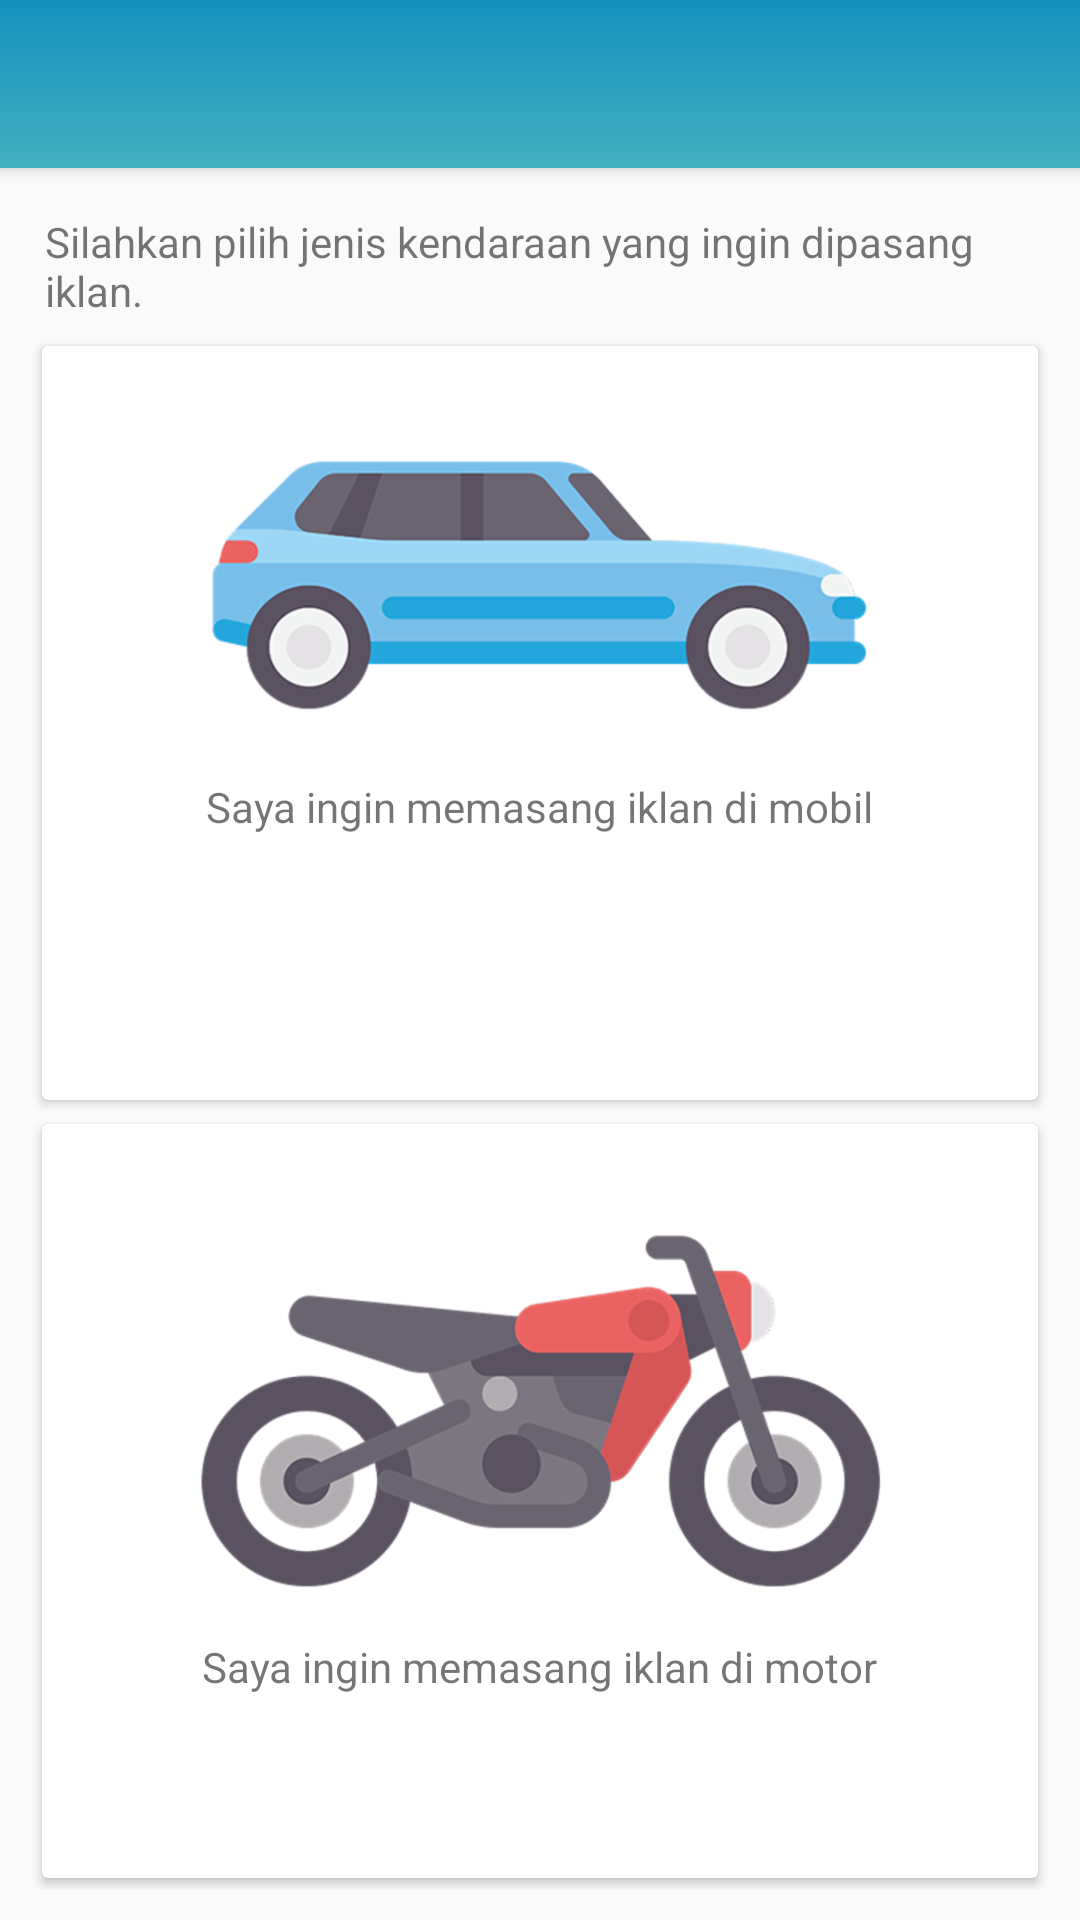

Here is an Android app screen rendered from its layout file. Give the layout XML and the strings, colors and styles it references.
<!-- AndroidManifest.xml: application theme AppTheme -->
<!-- res/layout/activity_register.xml -->
<?xml version="1.0" encoding="utf-8"?>
<LinearLayout xmlns:android="http://schemas.android.com/apk/res/android"
    xmlns:app="http://schemas.android.com/apk/res-auto"
    android:layout_width="match_parent"
    android:layout_height="match_parent"
    android:orientation="vertical">

    <android.support.v7.widget.Toolbar
        android:id="@+id/tbToolbar"
        android:layout_width="match_parent"
        android:layout_height="?attr/actionBarSize"
        android:background="@drawable/toolbar_gradient"
        android:elevation="4dp"
        android:theme="@style/AppTheme.AppBarOverlay"
        app:popupTheme="@style/AppTheme.PopupOverlay">

    </android.support.v7.widget.Toolbar>

    <LinearLayout
        android:layout_width="match_parent"
        android:layout_height="match_parent"
        android:orientation="vertical"
        android:padding="10dp">

        <TextView
            android:layout_width="match_parent"
            android:layout_height="wrap_content"
            android:padding="5dp"
            android:text="@string/silahkan_pilih_jenis_kendaraan_yang_ingin_dipasang_iklan" />

        <android.support.v7.widget.CardView
            android:id="@+id/cvMobil"
            android:layout_width="match_parent"
            android:layout_height="match_parent"
            android:layout_margin="4dp"
            android:layout_weight="1"
            android:elevation="4dp"
            android:padding="4dp">

            <LinearLayout
                android:layout_width="match_parent"
                android:layout_height="wrap_content"
                android:orientation="vertical">

                <ImageView
                    android:layout_width="match_parent"
                    android:layout_height="wrap_content"
                    android:layout_gravity="center_horizontal"
                    android:adjustViewBounds="true"
                    android:paddingLeft="50dp"
                    android:paddingRight="50dp"
                    android:paddingTop="20dp"
                    android:src="@drawable/car2" />

                <TextView
                    android:layout_width="wrap_content"
                    android:layout_height="wrap_content"
                    android:layout_gravity="center_horizontal"
                    android:text="@string/saya_ingin_memasang_iklan_di_mobil" />

            </LinearLayout>

        </android.support.v7.widget.CardView>

        <android.support.v7.widget.CardView
            android:id="@+id/cvMotor"
            android:layout_width="match_parent"
            android:layout_height="match_parent"
            android:layout_margin="4dp"
            android:layout_weight="1"
            android:elevation="4dp"
            android:padding="4dp">

            <LinearLayout
                android:layout_width="match_parent"
                android:layout_height="wrap_content"
                android:orientation="vertical">

                <ImageView
                    android:layout_width="match_parent"
                    android:layout_height="wrap_content"
                    android:layout_gravity="center_horizontal"
                    android:adjustViewBounds="true"
                    android:paddingLeft="50dp"
                    android:paddingRight="50dp"
                    android:paddingTop="20dp"
                    android:src="@drawable/motor2" />

                <TextView
                    android:layout_width="wrap_content"
                    android:layout_height="wrap_content"
                    android:layout_gravity="center_horizontal"
                    android:text="@string/saya_ingin_memasang_iklan_di_motor" />

            </LinearLayout>

        </android.support.v7.widget.CardView>

    </LinearLayout>


</LinearLayout>
<!-- resources referenced by this layout -->
<resources>
  <!-- drawable car2: png bitmap (drawable-hdpi, 20377 bytes) -->
  <!-- drawable motor2: png bitmap (drawable-hdpi, 35672 bytes) -->
  <!-- drawable toolbar_gradient (drawable) -->
  <?xml version="1.0" encoding="utf-8"?>
  <shape xmlns:android="http://schemas.android.com/apk/res/android"
      android:shape="rectangle">
  
      <gradient
          android:angle="90"
          android:endColor="#1590C0"
          android:startColor="#42B0BF"
          android:type="linear" />
  
  </shape>
  <string name="saya_ingin_memasang_iklan_di_mobil">Saya ingin memasang iklan di mobil</string>
  <string name="saya_ingin_memasang_iklan_di_motor">Saya ingin memasang iklan di motor</string>
  <string name="silahkan_pilih_jenis_kendaraan_yang_ingin_dipasang_iklan">Silahkan pilih jenis kendaraan yang ingin dipasang iklan.</string>
  <style name="AppTheme.AppBarOverlay" parent="ThemeOverlay.AppCompat.Dark.ActionBar" />
  <style name="AppTheme.PopupOverlay" parent="ThemeOverlay.AppCompat.Light" />
  <style name="AppTheme" parent="Theme.AppCompat.Light.NoActionBar">
          
          <item name="colorPrimary">@color/colorPrimary</item>
          <item name="colorPrimaryDark">@color/colorPrimaryDark</item>
          <item name="colorAccent">@color/colorAccent</item>
      </style>
  <color name="colorPrimary">#0392BF</color>
  <color name="colorPrimaryDark">#1590C0</color>
  <color name="colorAccent">#404040</color>
</resources>
